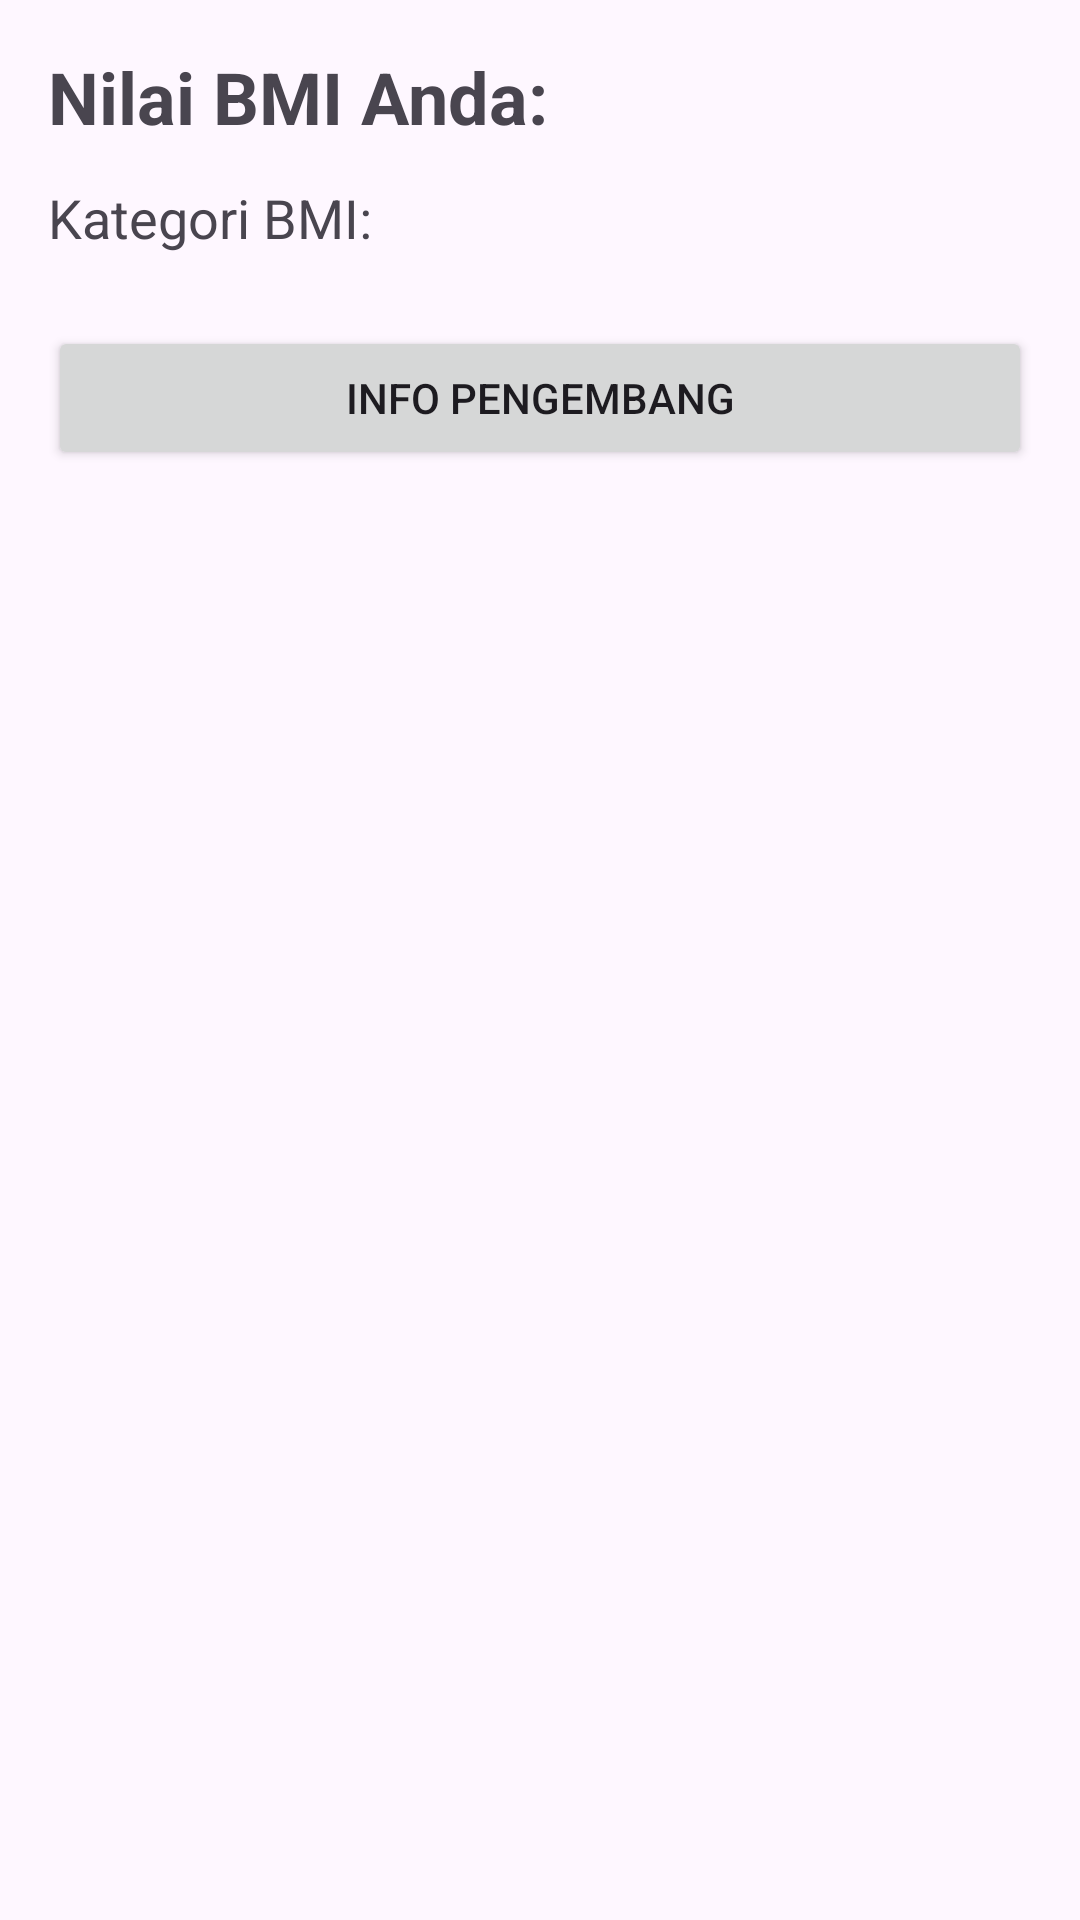

Android layout source for this screen:
<!-- AndroidManifest.xml: application theme Theme.Miniquiz3_10122060_Adly -->
<!-- res/layout/activity_result.xml -->
<LinearLayout
    xmlns:android="http://schemas.android.com/apk/res/android"
    android:layout_width="match_parent"
    android:layout_height="match_parent"
    android:padding="16dp"
    android:orientation="vertical">

    <TextView
        android:id="@+id/tvBMI"
        android:layout_width="match_parent"
        android:layout_height="wrap_content"
        android:text="Nilai BMI Anda:"
        android:textSize="24sp"
        android:textStyle="bold" />

    <TextView
        android:id="@+id/tvKategori"
        android:layout_width="match_parent"
        android:layout_height="wrap_content"
        android:text="Kategori BMI:"
        android:textSize="18sp"
        android:layout_marginTop="12dp" />
    <Button
        android:id="@+id/btnInfo"
        android:layout_width="match_parent"
        android:layout_height="wrap_content"
        android:text="Info Pengembang"
        android:layout_marginTop="24dp" />

</LinearLayout>
<!-- resources referenced by this layout -->
<resources>
  <style name="Theme.Miniquiz3_10122060_Adly" parent="Base.Theme.Miniquiz3_10122060_Adly" />
  <style name="Base.Theme.Miniquiz3_10122060_Adly" parent="Theme.Material3.DayNight.NoActionBar">
          
          
      </style>
</resources>
